The GitHub repository wuyinwuxian/Neural_Networks_froth_flotation contains a labelled image folder "data" with 3 categories: high, low, medium. Examples follow, each with its label.

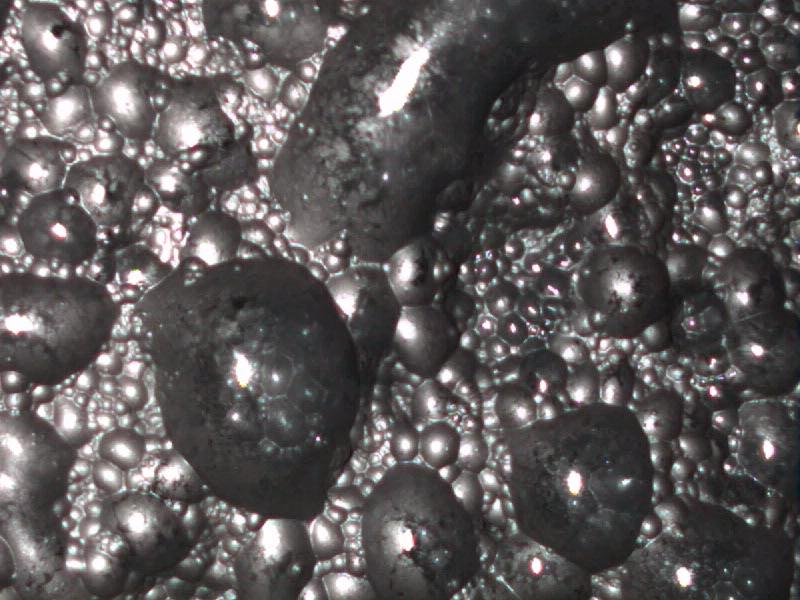
Label: low

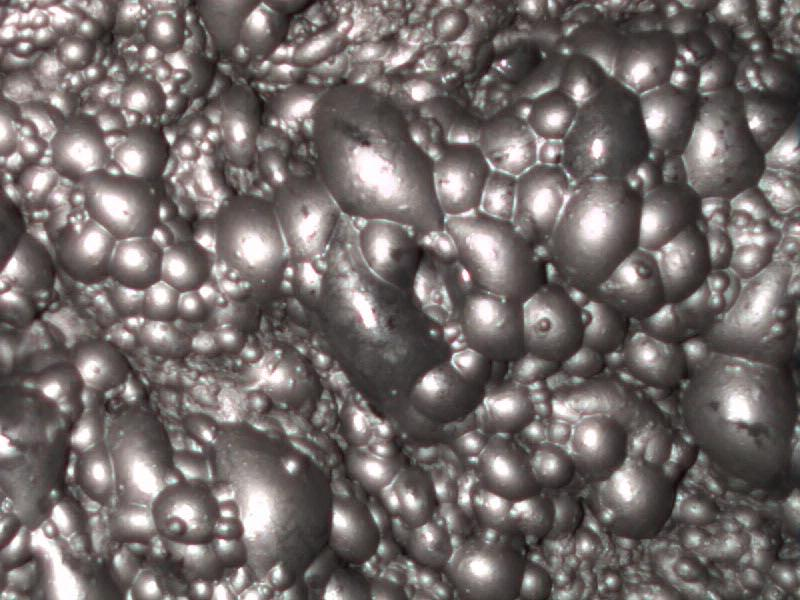
Label: medium

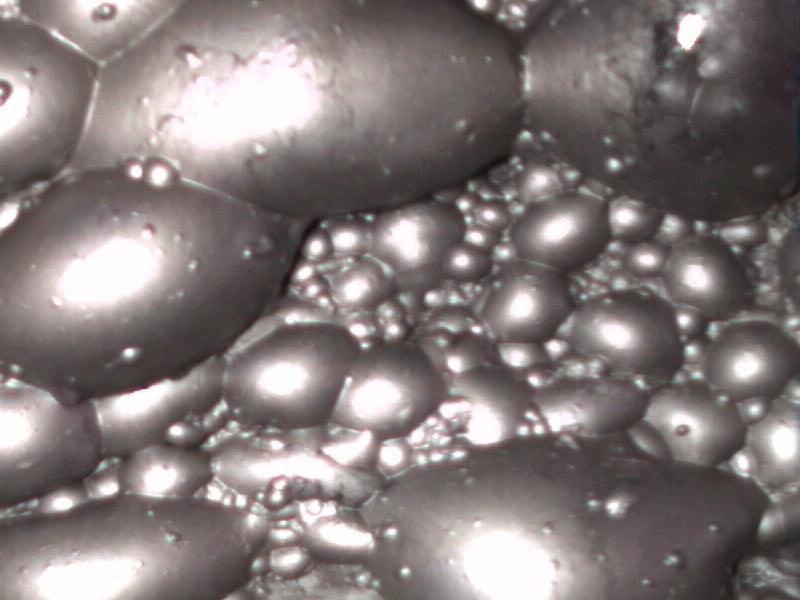
Label: high

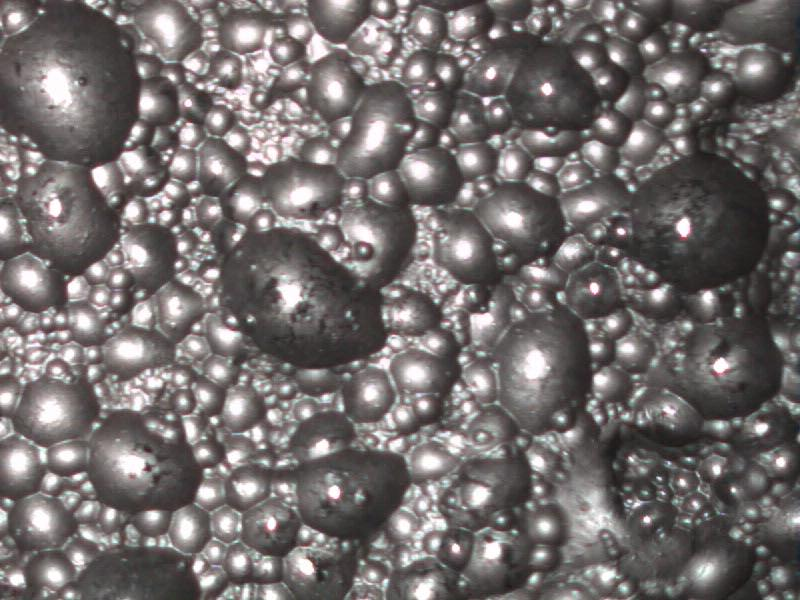
Label: low

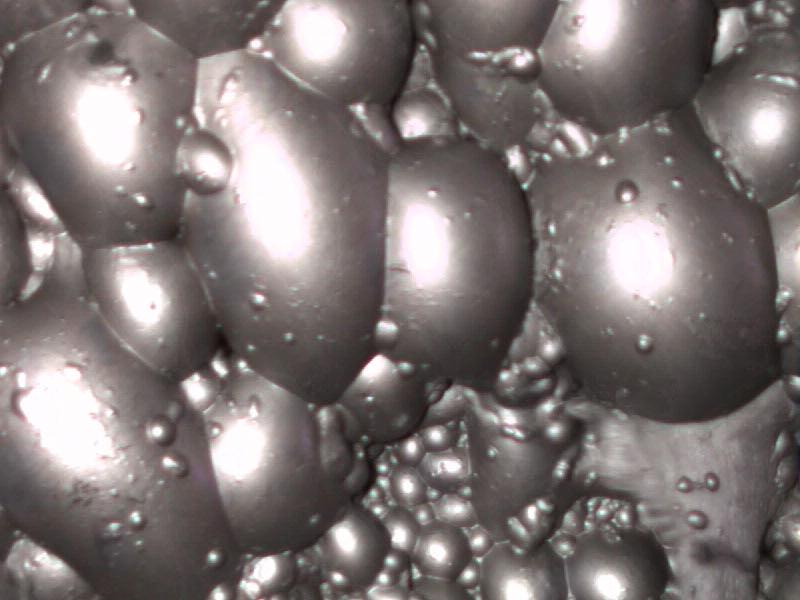
Label: high

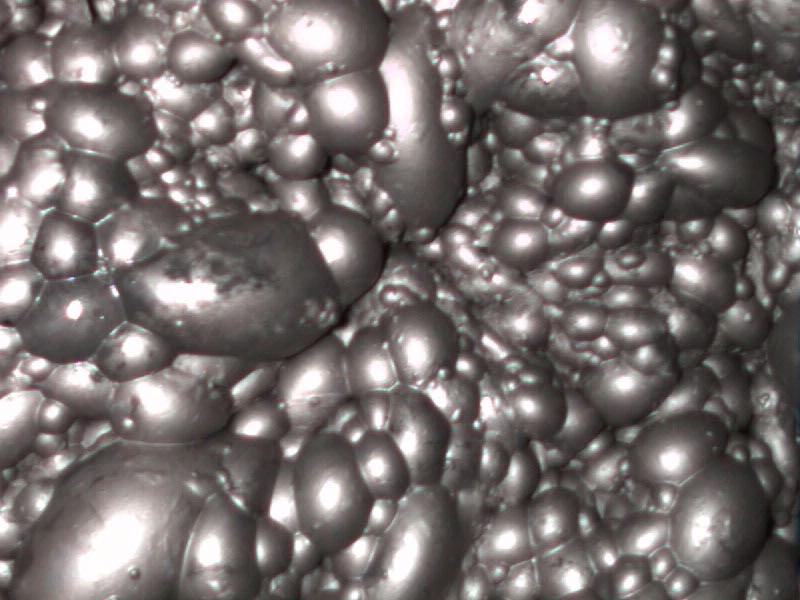
Label: medium
